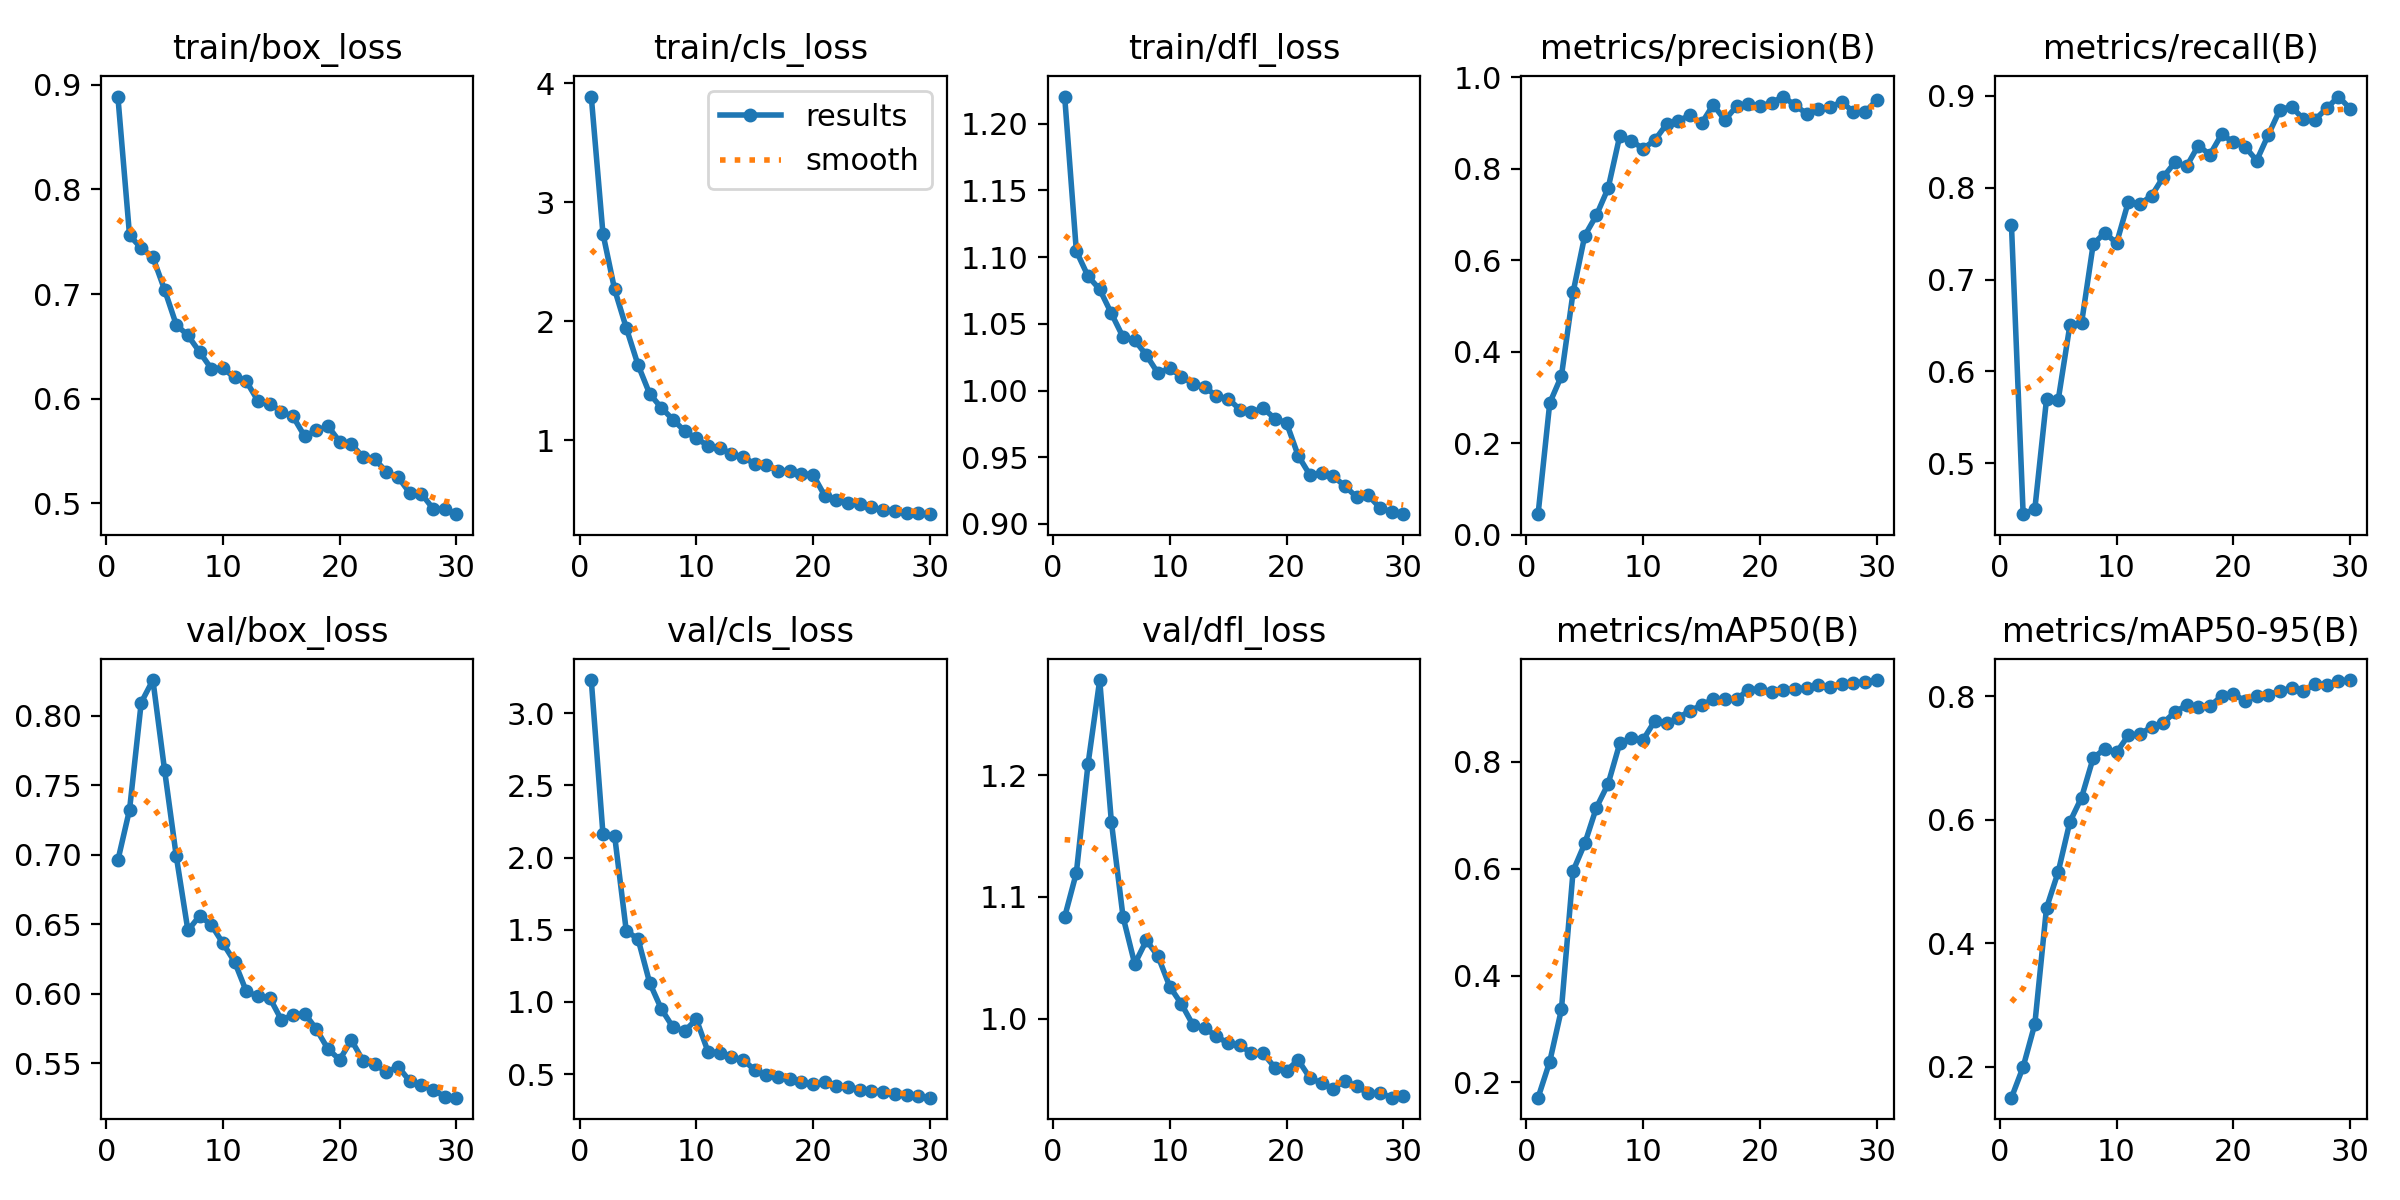

Values plotted in this chart, from the file beside it:
epoch, time, train/box_loss, train/cls_loss, train/dfl_loss, metrics/precision(B), metrics/recall(B), metrics/mAP50(B), metrics/mAP50-95(B), val/box_loss, val/cls_loss, val/dfl_loss, lr/pg0, lr/pg1, lr/pg2
1, 121.5, 0.8888, 3.889, 1.22, 0.04472, 0.759, 0.1714, 0.1502, 0.696, 3.229, 1.084, 0.0001722, 0.0001722, 0.0001722
2, 310.2, 0.7561, 2.737, 1.104, 0.2879, 0.4446, 0.2389, 0.2, 0.7324, 2.165, 1.12, 0.0003361, 0.0003361, 0.0003361
3, 500.3, 0.7439, 2.268, 1.086, 0.3469, 0.4501, 0.3365, 0.2693, 0.8094, 2.151, 1.209, 0.0004884, 0.0004884, 0.0004884
4, 765, 0.7352, 1.944, 1.076, 0.5302, 0.5696, 0.5958, 0.4574, 0.8255, 1.49, 1.278, 0.0004739, 0.0004739, 0.0004739
5, 1047, 0.7042, 1.635, 1.058, 0.6539, 0.5688, 0.6471, 0.5156, 0.7608, 1.438, 1.162, 0.0004566, 0.0004566, 0.0004566
6, 1329, 0.6707, 1.391, 1.04, 0.6987, 0.6502, 0.7144, 0.5967, 0.699, 1.132, 1.083, 0.0004392, 0.0004392, 0.0004392
7, 1605, 0.6604, 1.274, 1.038, 0.7576, 0.6524, 0.7587, 0.6361, 0.6456, 0.951, 1.045, 0.0004219, 0.0004219, 0.0004219
8, 1878, 0.6446, 1.174, 1.026, 0.8724, 0.7386, 0.8346, 0.7004, 0.6561, 0.8235, 1.064, 0.0004045, 0.0004045, 0.0004045
9, 2156, 0.6287, 1.078, 1.013, 0.8609, 0.7512, 0.8447, 0.7151, 0.6496, 0.7983, 1.051, 0.0003871, 0.0003871, 0.0003871
10, 2436, 0.6289, 1.016, 1.017, 0.8441, 0.7396, 0.8413, 0.7092, 0.6363, 0.8789, 1.026, 0.0003698, 0.0003698, 0.0003698
11, 2713, 0.6202, 0.9559, 1.01, 0.8627, 0.7844, 0.8764, 0.7367, 0.623, 0.6547, 1.012, 0.0003524, 0.0003524, 0.0003524
12, 2994, 0.6166, 0.9386, 1.005, 0.8975, 0.7824, 0.8721, 0.7391, 0.6018, 0.6459, 0.9946, 0.0003351, 0.0003351, 0.0003351
13, 3271, 0.5979, 0.8863, 1.003, 0.9052, 0.7913, 0.8822, 0.7504, 0.5982, 0.6165, 0.9923, 0.0003177, 0.0003177, 0.0003177
14, 3572, 0.5953, 0.8608, 0.9955, 0.9167, 0.8117, 0.8952, 0.757, 0.5972, 0.6005, 0.9854, 0.0003003, 0.0003003, 0.0003003
15, 3864, 0.5876, 0.801, 0.994, 0.8994, 0.8278, 0.9059, 0.7748, 0.5814, 0.5266, 0.9797, 0.000283, 0.000283, 0.000283
16, 4161, 0.583, 0.7896, 0.9857, 0.9401, 0.8234, 0.9171, 0.7857, 0.5846, 0.4908, 0.9781, 0.0002656, 0.0002656, 0.0002656
17, 4452, 0.564, 0.7449, 0.9839, 0.9068, 0.846, 0.9169, 0.7825, 0.5859, 0.4801, 0.9714, 0.0002483, 0.0002483, 0.0002483
18, 4743, 0.5696, 0.744, 0.9867, 0.9369, 0.8361, 0.9168, 0.7844, 0.5747, 0.4651, 0.9715, 0.0002309, 0.0002309, 0.0002309
19, 5037, 0.5736, 0.7205, 0.979, 0.9417, 0.8582, 0.9346, 0.8003, 0.5603, 0.4425, 0.9597, 0.0002136, 0.0002136, 0.0002136
20, 5340, 0.5589, 0.7097, 0.9757, 0.9371, 0.8499, 0.9361, 0.8037, 0.5527, 0.4304, 0.9572, 0.0001962, 0.0001962, 0.0001962
21, 5631, 0.5565, 0.5338, 0.9512, 0.9445, 0.8449, 0.9314, 0.7928, 0.5668, 0.4464, 0.9659, 0.0001788, 0.0001788, 0.0001788
22, 5929, 0.5441, 0.5012, 0.9367, 0.9581, 0.8297, 0.9347, 0.8008, 0.552, 0.4185, 0.9513, 0.0001615, 0.0001615, 0.0001615
23, 6203, 0.5422, 0.4737, 0.9381, 0.9389, 0.8578, 0.9367, 0.803, 0.5498, 0.4118, 0.9468, 0.0001441, 0.0001441, 0.0001441
24, 6472, 0.53, 0.4615, 0.9357, 0.921, 0.8852, 0.9373, 0.8082, 0.5436, 0.3927, 0.9424, 0.0001268, 0.0001268, 0.0001268
25, 6733, 0.5249, 0.438, 0.9284, 0.9315, 0.8884, 0.9441, 0.8141, 0.5477, 0.3856, 0.9489, 0.0001094, 0.0001094, 0.0001094
26, 7028, 0.5099, 0.4145, 0.9201, 0.9344, 0.8747, 0.9401, 0.8082, 0.5373, 0.3761, 0.9443, 9.205e-05, 9.205e-05, 9.205e-05
27, 7321, 0.5091, 0.4069, 0.9214, 0.9464, 0.8743, 0.9448, 0.8203, 0.5342, 0.3621, 0.9385, 7.4692e-05, 7.4692e-05, 7.4692e-05
28, 7581, 0.4947, 0.3907, 0.9121, 0.9249, 0.8865, 0.9471, 0.8189, 0.5312, 0.3577, 0.9388, 5.7334e-05, 5.7334e-05, 5.7334e-05
29, 7875, 0.4943, 0.3853, 0.909, 0.9243, 0.8994, 0.9492, 0.8244, 0.5262, 0.3451, 0.9349, 3.9976e-05, 3.9976e-05, 3.9976e-05
30, 8144, 0.4896, 0.3794, 0.9073, 0.9501, 0.8863, 0.9529, 0.8265, 0.5254, 0.3362, 0.9365, 2.2618e-05, 2.2618e-05, 2.2618e-05
